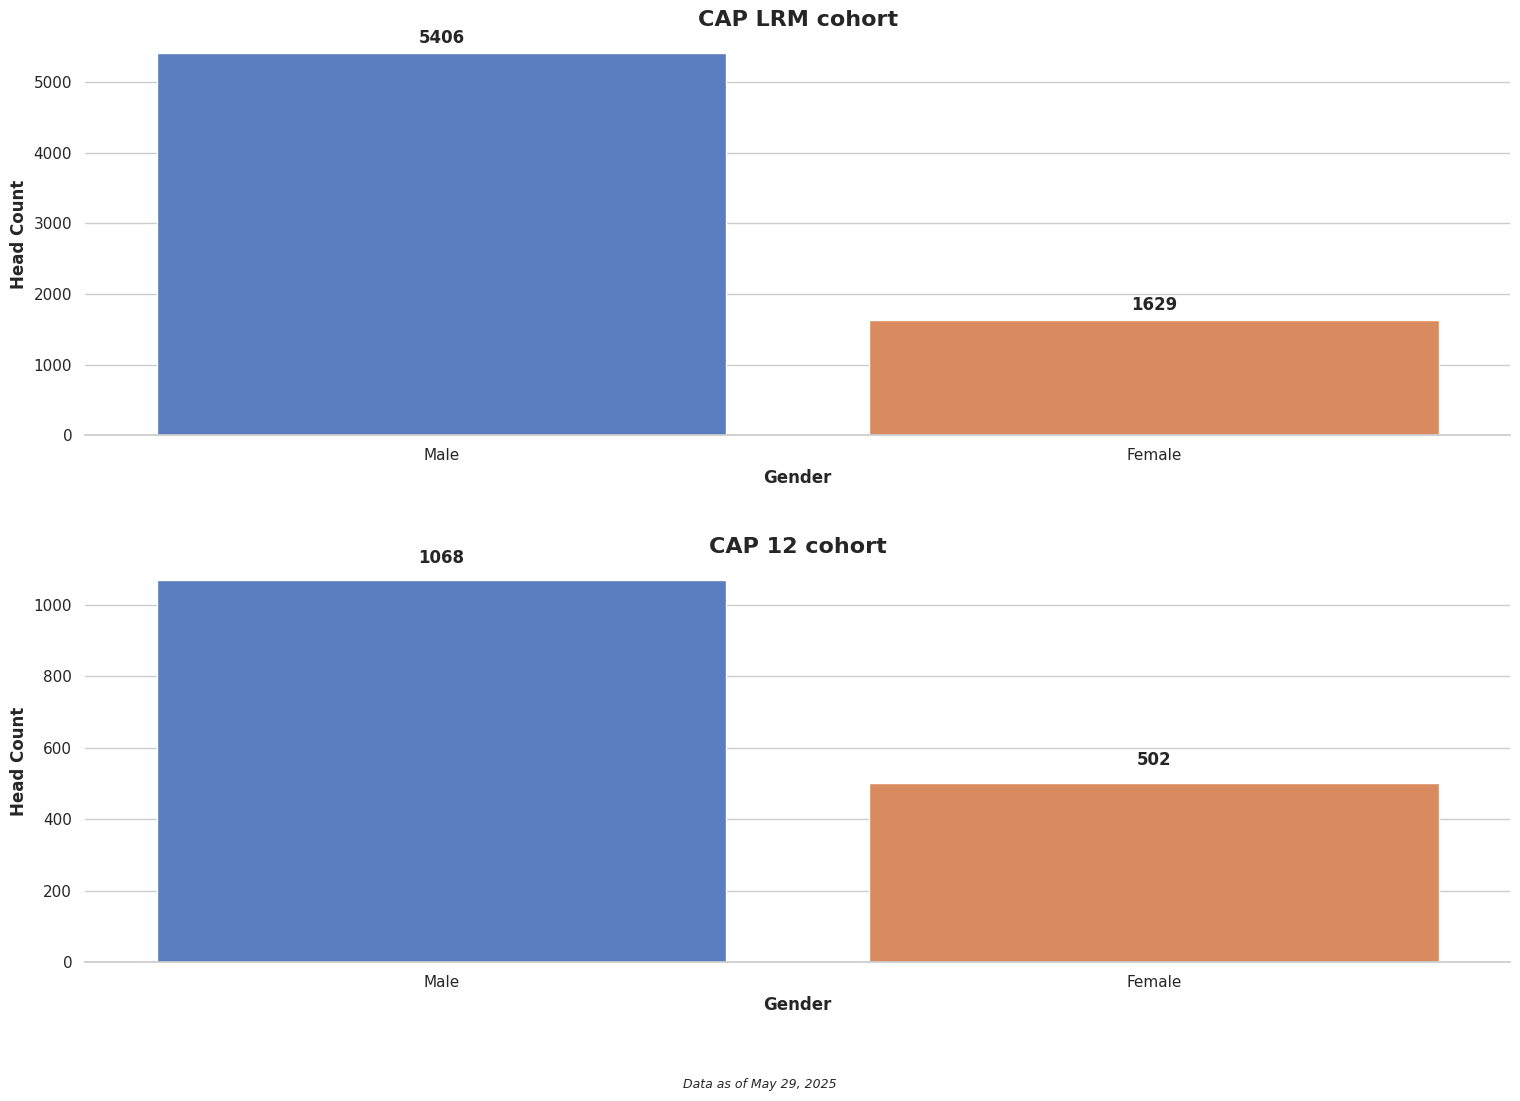

The matplotlib source for this figure:
import matplotlib.pyplot as plt
import numpy as np
import seaborn as sns
import pandas as pd

# Set seaborn style
sns.set_theme(style="whitegrid")  # Set the seaborn theme
plt.rcParams['font.family'] = 'sans-serif'  # Use a cleaner font

# Data for the bar chart
categories = ['Male', 'Female']


values = [5406, 1629]
values2 = [1068, 502]


# Removed duplicate dataframe creation (now created below)

# Create figure and axis with seaborn color palette
fig, axes = plt.subplots(2, 1, figsize=(16, 12))
palette = sns.color_palette("muted", 3)  # Choose a nice color palette

# Create dataframe for both subplots
df1 = pd.DataFrame({'Categories': categories, 'Values': values})
df2 = pd.DataFrame({'Categories': categories, 'Values': values2})

# Create the bar charts with seaborn
bars1 = sns.barplot(x='Categories', y='Values', data=df1, palette=palette, ax=axes[0])
bars2 = sns.barplot(x='Categories', y='Values', data=df2, palette=palette, ax=axes[1])

# Add labels and title with improved styling for first subplot
axes[0].set_xlabel('Gender', fontsize=12, fontweight='bold')
axes[0].set_ylabel('Head Count', fontsize=12, fontweight='bold')
axes[0].set_title('CAP LRM cohort', fontsize=16, fontweight='bold')

# Add values on top of bars for first subplot
for i, v in enumerate(values):
    axes[0].text(i, v + 150, str(v), ha='center', fontweight='bold')

# Add labels and title with improved styling for second subplot
axes[1].set_xlabel('Gender', fontsize=12, fontweight='bold')
axes[1].set_ylabel('Head Count', fontsize=12, fontweight='bold')
axes[1].set_title('CAP 12 cohort', fontsize=16, fontweight='bold')

# Add values on top of bars for second subplot
for i, v in enumerate(values2):
    axes[1].text(i, v + 50, str(v), ha='center', fontweight='bold')

# Customize the grid for both subplots
sns.despine(left=True, ax=axes[0])  # Remove the left spine for cleaner look
sns.despine(left=True, ax=axes[1])  # Remove the left spine for cleaner look

# Add context information
plt.figtext(0.5, 0.01, 'Data as of May 29, 2025', ha='center', fontsize=9, fontstyle='italic')

# Add finishing touches
plt.tight_layout(pad=3.0, rect=[0, 0.03, 1, 0.95])
plt.savefig('Plot1 Head Count.png', dpi=300, bbox_inches='tight')  # Save high-quality image
plt.show()